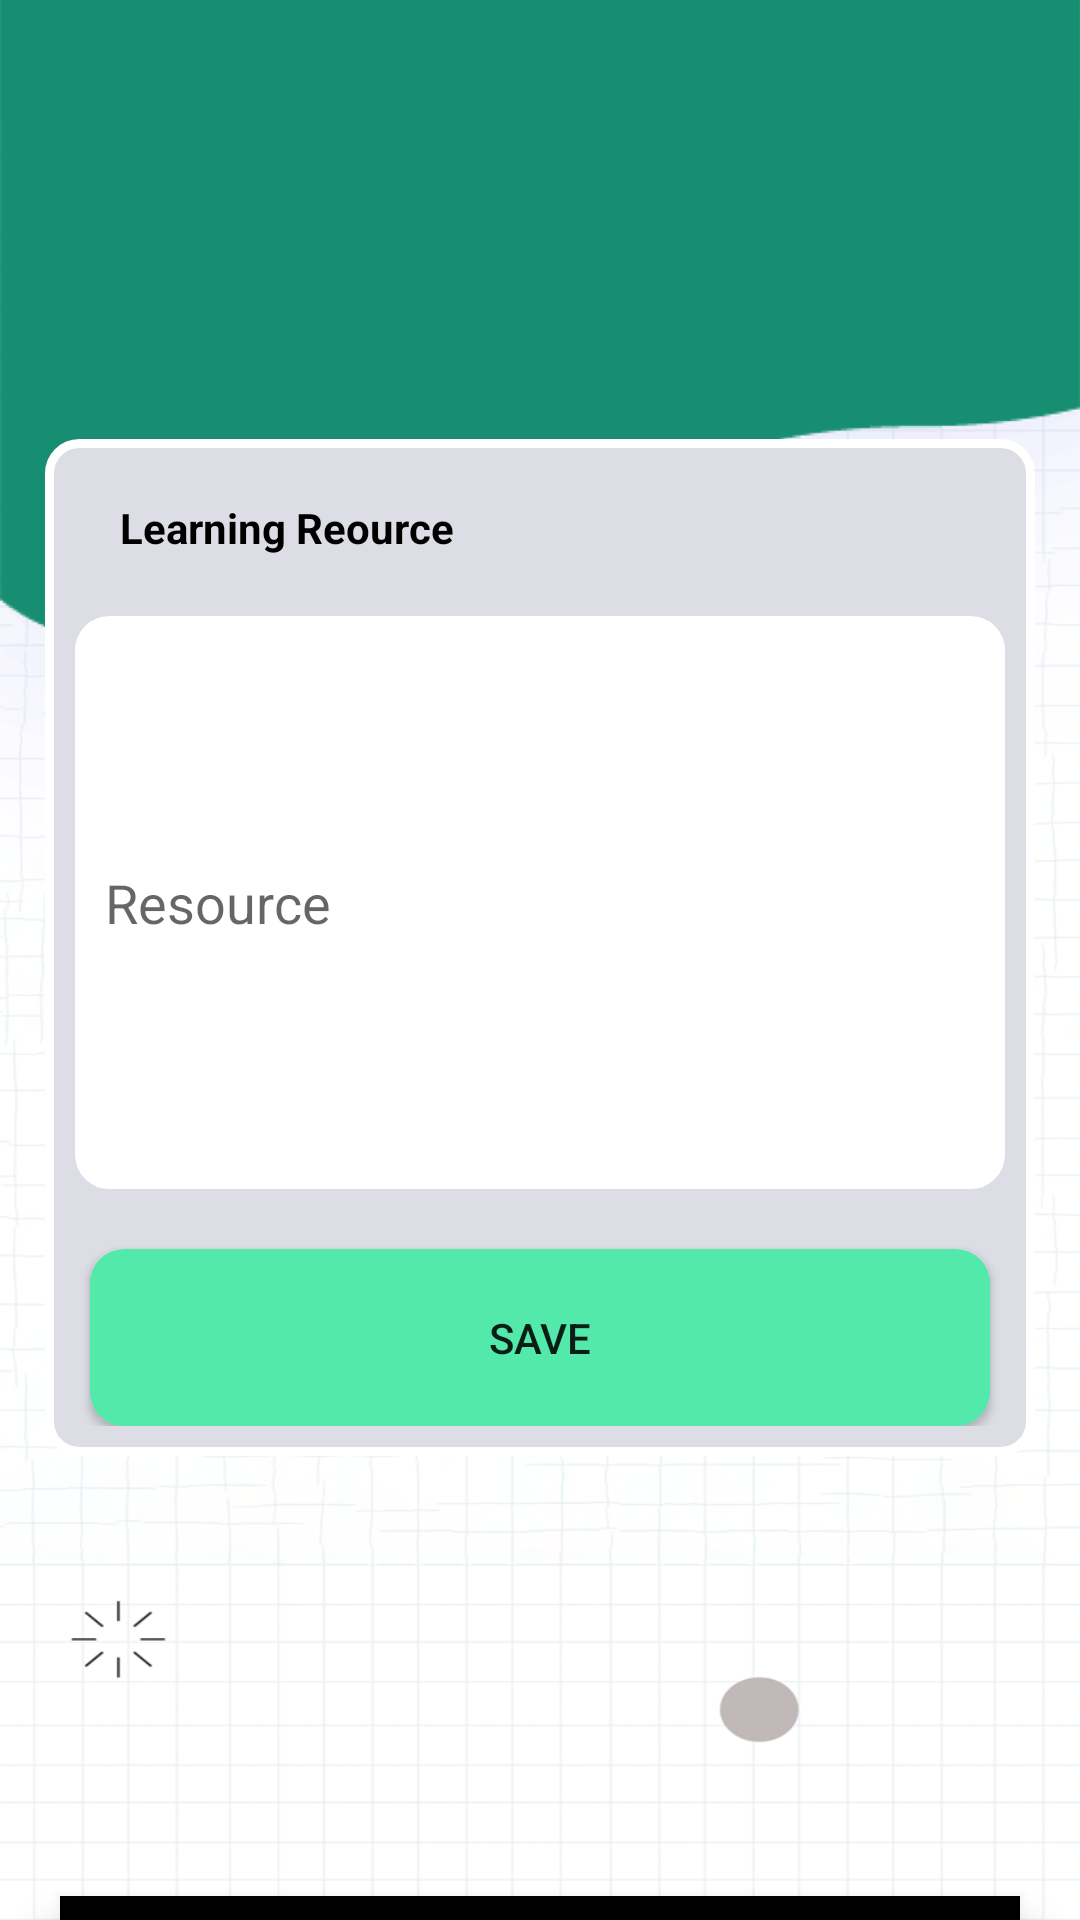

The Android layout XML behind this screen, and the referenced resources:
<!-- AndroidManifest.xml: application theme Theme.Hss -->
<!-- res/layout/activity_edit_resource.xml -->
<?xml version="1.0" encoding="utf-8"?>
<LinearLayout xmlns:android="http://schemas.android.com/apk/res/android"
    xmlns:app="http://schemas.android.com/apk/res-auto"
    xmlns:tools="http://schemas.android.com/tools"
    android:layout_width="match_parent"
    android:layout_height="match_parent"
    android:background="@drawable/background"
    android:orientation="vertical"
    tools:context=".EditResourceActivity">
    <ScrollView
        android:id="@+id/scrollView"
        android:layout_width="match_parent"
        android:layout_height="632dp"
        android:layout_marginLeft="15dp"
        android:layout_marginRight="15dp"
        app:layout_constraintEnd_toEndOf="parent"
        app:layout_constraintStart_toStartOf="parent"
        app:layout_constraintTop_toBottomOf="@+id/button_scrollUp">

        <LinearLayout
            android:layout_width="match_parent"
            android:layout_gravity="center"
            android:layout_height="wrap_content"
            android:orientation="vertical">

            <LinearLayout
                android:layout_width="match_parent"
                android:layout_height="wrap_content"
                android:background="@xml/nen_infor_account"
                android:orientation="vertical"
                android:gravity="center"
                android:padding="10dp">



                <TextView
                    android:layout_width="match_parent"
                    android:layout_height="wrap_content"
                    android:layout_marginLeft="10dp"
                    android:layout_marginTop="10dp"
                    android:id="@+id/Description"
                    android:text="Learning Reource"
                    android:textColor="#000000"
                    android:textSize="14sp"
                    android:textStyle="bold" />


                <EditText
                    android:id="@+id/textResource"
                    android:layout_width="match_parent"
                    android:layout_height="191dp"
                    android:layout_marginTop="20dp"
                    android:background="@xml/duongvien_gocbo"
                    android:ems="10"
                    android:inputType="textMultiLine"
                    android:hint="Resource" />

                <Button

                    android:id="@+id/btn_save_reource"
                    android:layout_width="300dp"
                    android:layout_marginTop="20dp"
                    android:background="@xml/duongvien_gocbo"
                    app:backgroundTint="#53E9AA"
                    android:layout_height="wrap_content"
                    android:text="Save" />
            </LinearLayout>

        </LinearLayout>
    </ScrollView>

    <com.google.android.material.bottomnavigation.BottomNavigationView
        android:id="@+id/bottom_navigation"
        android:layout_width="match_parent"
        android:layout_height="wrap_content"
        android:paddingTop="10dp"
        android:layout_marginLeft="20dp"
        android:layout_marginRight="20dp"
        android:background="@xml/duongvien_goctron"
        app:menu="@xml/bottom_navigation_menu" />

</LinearLayout>
<!-- resources referenced by this layout -->
<resources>
  <!-- drawable background: png bitmap (drawable, 253288 bytes) -->
  <style name="Theme.Hss" parent="Theme.MaterialComponents.DayNight.DarkActionBar">
          
          <item name="colorPrimary">@color/purple_500</item>
          <item name="colorPrimaryVariant">@color/purple_700</item>
          <item name="colorOnPrimary">@color/white</item>
          
          <item name="colorSecondary">@color/teal_200</item>
          <item name="colorSecondaryVariant">@color/teal_700</item>
          <item name="colorOnSecondary">@color/black</item>
          
          <item name="android:statusBarColor" tools:targetApi="l">?attr/colorPrimaryVariant</item>
          
      </style>
  <color name="purple_500">#FF6200EE</color>
  <color name="purple_700">#FF3700B3</color>
  <color name="white">#FFFFFFFF</color>
  <color name="teal_200">#FF03DAC5</color>
  <color name="teal_700">#FF018786</color>
  <color name="black">#FF000000</color>
</resources>
